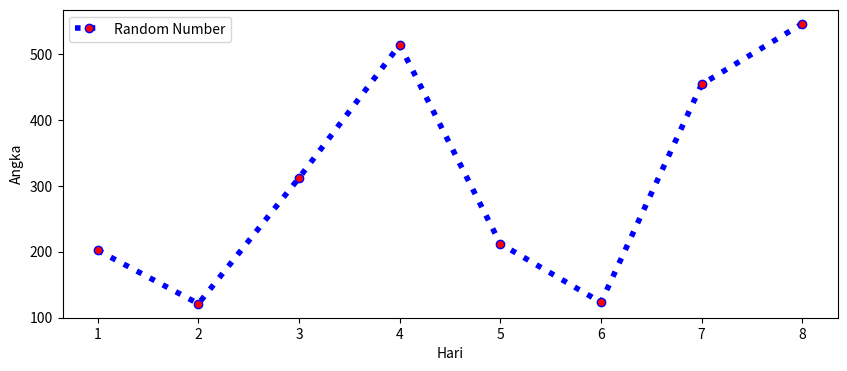

The script that saved this image:
import matplotlib.pyplot as plt
import numpy as np

view=[202,121,312,514,212,123,454,546]
days=range(1,9)
print(len(view))

plt.figure(figsize=(10,4))
plt.plot(days,view,label='Random Number',color='blue',marker='o',markerfacecolor='red',linestyle=':',linewidth=4)
plt.xlabel('Hari')
plt.ylabel('Angka')
plt.legend()
plt.show()

